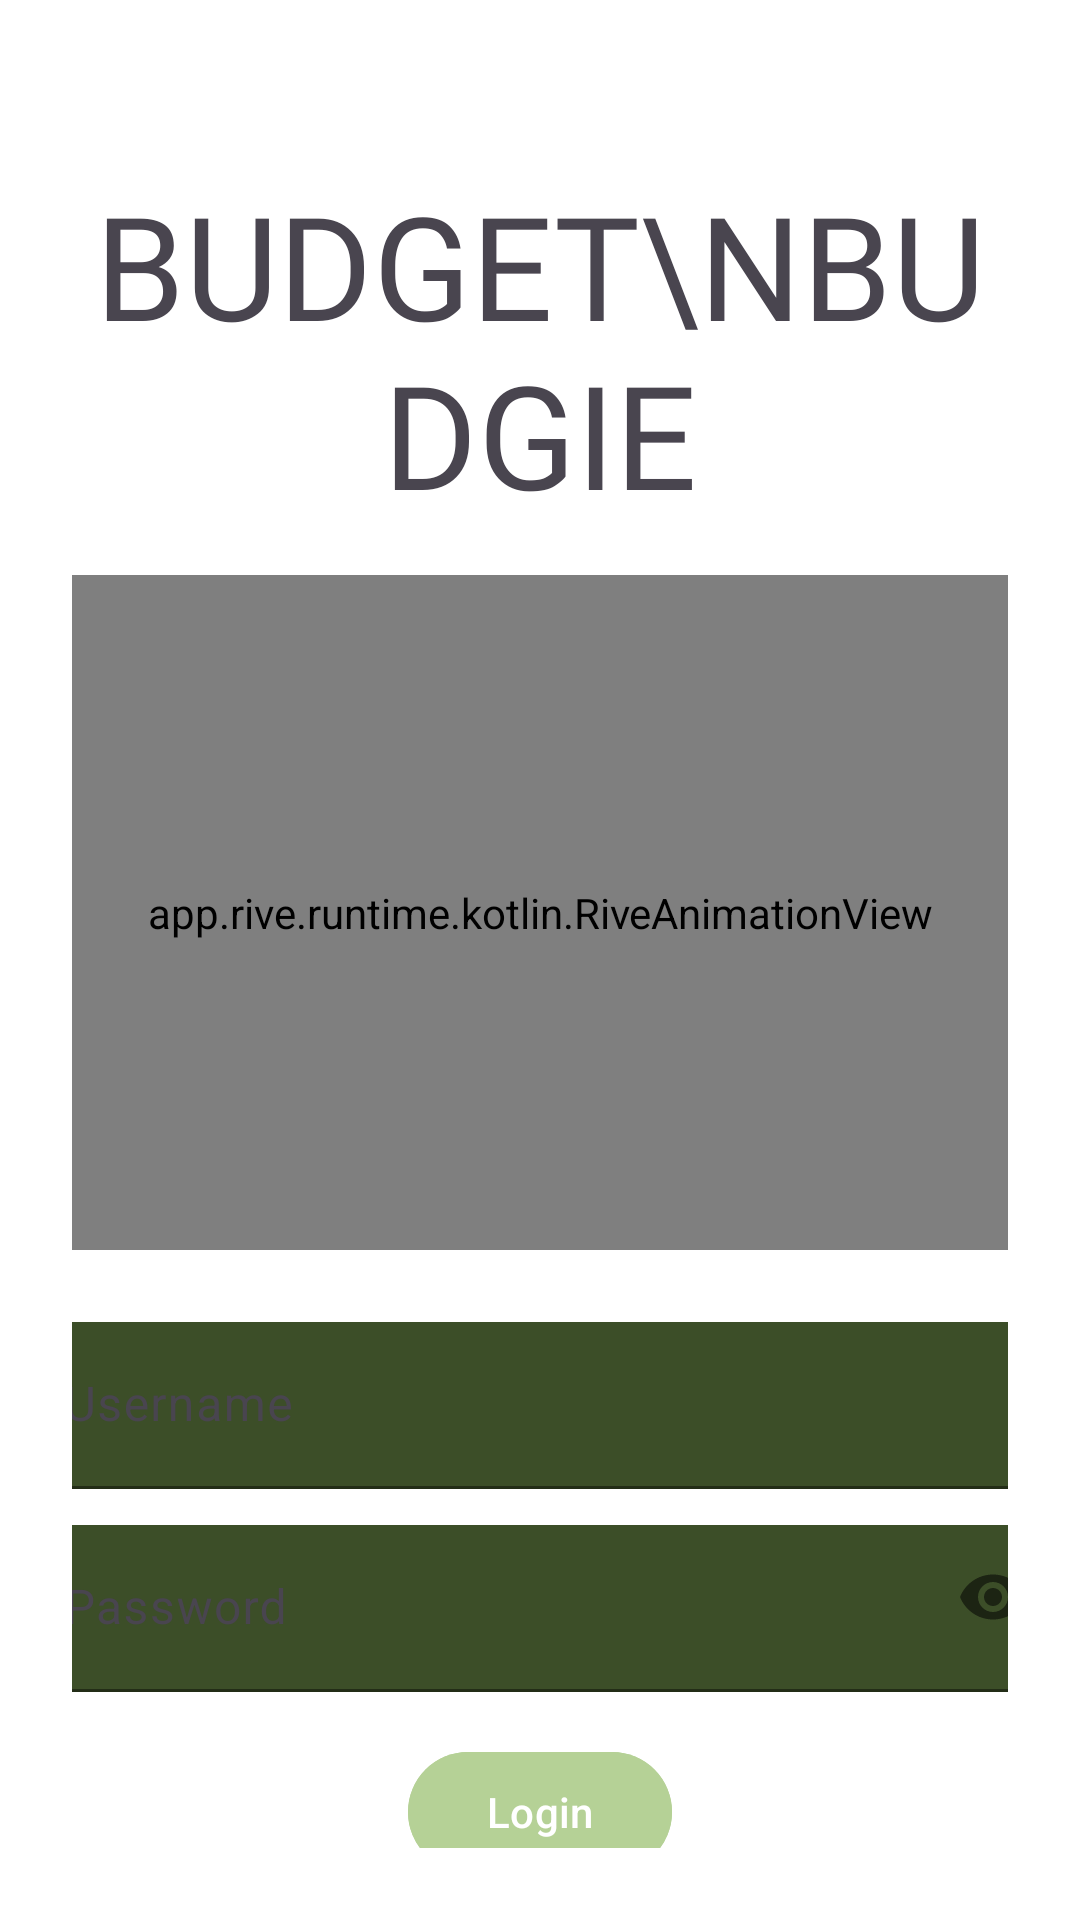

Here is an Android app screen rendered from its layout file. Give the layout XML and the strings, colors and styles it references.
<!-- AndroidManifest.xml: application theme Theme.BudgetBudgieOPSC -->
<!-- res/layout/activity_login.xml -->
<?xml version="1.0" encoding="utf-8"?>
<androidx.constraintlayout.widget.ConstraintLayout xmlns:android="http://schemas.android.com/apk/res/android"
    xmlns:app="http://schemas.android.com/apk/res-auto"
    xmlns:tools="http://schemas.android.com/tools"
    android:layout_width="match_parent"
    android:layout_height="match_parent"
    android:background="@color/cardview_light_background"
    android:padding="24dp">

    <TextView
        android:id="@+id/tvTitle"
        android:layout_width="0dp"
        android:layout_height="wrap_content"
        android:layout_marginTop="32dp"
        android:fontFamily="@font/quicksand_variable_font"
        android:text="Budget\nBudgie"
        android:textAlignment="center"
        android:textAllCaps="true"
        android:textSize="48sp"

        app:layout_constrainedWidth="true"
        app:layout_constraintEnd_toEndOf="parent"
        app:layout_constraintStart_toStartOf="parent"
        app:layout_constraintTop_toTopOf="parent"
        app:layout_goneMarginTop="32dp" />

    <app.rive.runtime.kotlin.RiveAnimationView
        android:id="@+id/loginCharacter"
        android:layout_width="match_parent"
        android:layout_height="225dp"
        android:layout_marginTop="15dp"
        app:layout_constraintBottom_toTopOf="@+id/tilUsername"
        app:layout_constraintStart_toStartOf="parent"
        app:layout_constraintTop_toBottomOf="@+id/tvTitle"
        app:riveResource="@raw/ivan_with_plain_glasses"
        app:riveStateMachine="Main" />

    
    <com.google.android.material.textfield.TextInputLayout
        android:id="@+id/tilUsername"
        style="@style/Widget.Material3.TextInputLayout.FilledBox"
        android:layout_width="0dp"
        android:layout_height="wrap_content"
        android:layout_marginTop="24dp"
        android:hint="Username"
        app:boxBackgroundColor="@android:color/black"
        app:boxStrokeColor="#B388FF"
        app:hintTextColor="@android:color/white"
        app:hintEnabled="true"
        app:hintAnimationEnabled="false"
        app:layout_constraintTop_toBottomOf="@id/loginCharacter"
        app:layout_constraintStart_toStartOf="parent"
        app:layout_constraintEnd_toEndOf="parent">

        <com.google.android.material.textfield.TextInputEditText
            android:id="@+id/etUsername"
            android:layout_width="350dp"
            android:layout_height="wrap_content"
            android:layout_gravity="center"
            android:background="@color/budgie_dark_green"
            android:inputType="textPersonName|textNoSuggestions"
            android:maxLines="1"
            android:textColor="@android:color/white"
            android:textColorHint="@color/white" />
    </com.google.android.material.textfield.TextInputLayout>

    
    <com.google.android.material.textfield.TextInputLayout
        android:id="@+id/tilPassword"
        style="@style/Widget.Material3.TextInputLayout.FilledBox"
        android:layout_width="0dp"
        android:layout_height="wrap_content"
        android:layout_marginTop="12dp"
        android:hint="Password"
        app:boxBackgroundColor="@android:color/black"
        app:boxStrokeColor="#B388FF"
        app:hintTextColor="@android:color/white"
        app:passwordToggleEnabled="true"
        app:hintEnabled="true"
        app:hintAnimationEnabled="false"
        app:layout_constraintTop_toBottomOf="@id/tilUsername"
        app:layout_constraintStart_toStartOf="parent"
        app:layout_constraintEnd_toEndOf="parent">

        <com.google.android.material.textfield.TextInputEditText
            android:id="@+id/etPassword"
            android:layout_width="350dp"
            android:layout_height="wrap_content"
            android:layout_gravity="center"
            android:background="@color/budgie_dark_green"
            android:inputType="textPassword|textNoSuggestions"
            android:maxLines="1"
            android:textColor="@android:color/white"
            android:textColorHint="#80FFFFFF" />
    </com.google.android.material.textfield.TextInputLayout>

    <TextView
        android:id="@+id/tvError"
        android:layout_width="wrap_content"
        android:layout_height="wrap_content"
        android:layout_marginTop="8dp"
        android:text="Password is Incorrect"
        android:textAppearance="@style/TextAppearance.Material3.BodySmall"
        android:textColor="@android:color/white"
        android:backgroundTint="@android:color/darker_gray"
        android:background="@drawable/bg_error_chip"
        android:paddingLeft="12dp"
        android:paddingRight="12dp"
        android:paddingTop="6dp"
        android:paddingBottom="6dp"
        android:visibility="gone"
        app:layout_constraintTop_toBottomOf="@id/tilPassword"
        app:layout_constraintStart_toStartOf="parent"
        app:layout_constraintEnd_toEndOf="parent"/>

    <com.google.android.material.button.MaterialButton
        android:id="@+id/btnLogin"
        android:backgroundTint="@color/budgie_green"
        android:layout_width="wrap_content"
        android:layout_height="wrap_content"
        android:layout_marginTop="16dp"
        android:text="Login"
        app:cornerRadius="24dp"
        app:layout_constraintTop_toBottomOf="@id/tvError"
        app:layout_constraintStart_toStartOf="parent"
        app:layout_constraintEnd_toEndOf="parent"/>

    <com.google.android.material.button.MaterialButton
        android:id="@+id/btnRegister"
        android:backgroundTint="@color/budgie_green"
        android:layout_width="wrap_content"
        android:layout_height="wrap_content"
        android:text="Register"
        app:layout_constraintTop_toBottomOf="@id/btnLogin"
        app:layout_constraintStart_toStartOf="parent"
        app:layout_constraintEnd_toEndOf="parent"/>

</androidx.constraintlayout.widget.ConstraintLayout>
<!-- resources referenced by this layout -->
<resources>
  <color name="budgie_dark_green">#3C4E28</color>
  <color name="budgie_green">#b5d196</color>
  <color name="white">#FFFFFFFF</color>
  <!-- drawable bg_error_chip (drawable) -->
  <?xml version="1.0" encoding="utf-8"?>
  <shape xmlns:android="http://schemas.android.com/apk/res/android"
      android:shape="rectangle">
      <solid android:color="#666666"/>
      <corners android:radius="12dp"/>
      <padding android:left="8dp" android:top="4dp" android:right="8dp" android:bottom="4dp"/>
  </shape>
  <style name="Theme.BudgetBudgieOPSC" parent="Base.Theme.BudgetBudgieOPSC" />
  <style name="Base.Theme.BudgetBudgieOPSC" parent="Theme.Material3.DayNight.NoActionBar">
          
          
      </style>
</resources>
